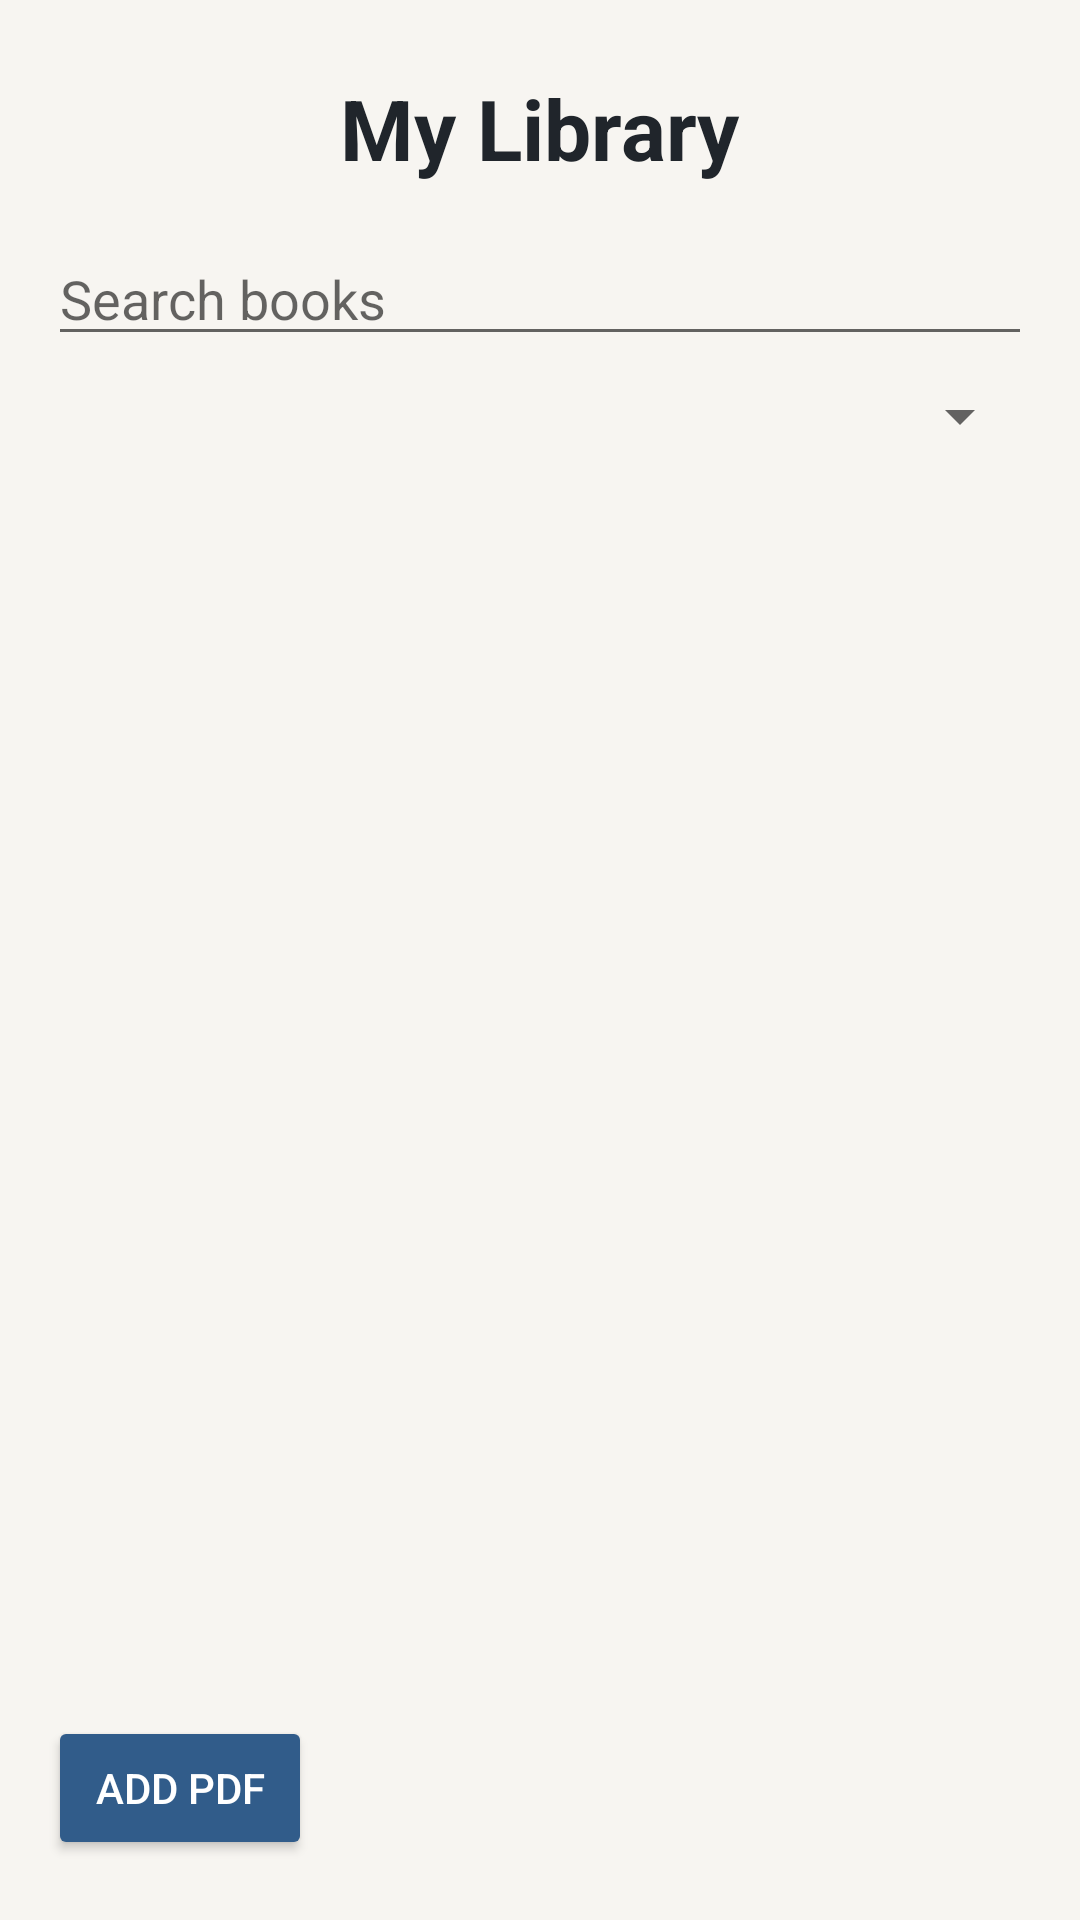

Write the Android layout XML for this screen, with the resource values it uses.
<!-- AndroidManifest.xml: application theme Theme.MindsetReader -->
<!-- res/layout/activity_library.xml -->
<?xml version="1.0" encoding="utf-8"?>
<LinearLayout xmlns:android="http://schemas.android.com/apk/res/android"
    android:orientation="vertical"
    android:layout_width="match_parent"
    android:layout_height="match_parent"
    android:background="@color/background">

    <TextView
        android:layout_width="wrap_content"
        android:layout_height="wrap_content"
        android:text="@string/library_title"
        android:textSize="28sp"
        android:textStyle="bold"
        android:textColor="@color/text_primary"
        android:layout_gravity="center_horizontal"
        android:layout_marginTop="24dp" />
    <EditText
        android:id="@+id/librarySearch"
        android:layout_width="match_parent"
        android:layout_height="wrap_content"
        android:layout_marginStart="16dp"
        android:layout_marginTop="16dp"
        android:layout_marginEnd="16dp"
        android:hint="@string/search_books"
        android:inputType="text"
        android:singleLine="true"
        android:importantForAutofill="no"/>

    <Spinner
        android:id="@+id/librarySortSpinner"
        android:layout_width="match_parent"
        android:layout_height="wrap_content"
        android:layout_marginStart="16dp"
        android:layout_marginTop="8dp"
        android:layout_marginEnd="16dp" />

    <ScrollView
        android:layout_width="match_parent"
        android:layout_height="0dp"
        android:layout_weight="1"
        android:layout_marginTop="16dp">

        <LinearLayout
            android:id="@+id/pdfLibraryContainer"
            android:layout_width="match_parent"
            android:layout_height="wrap_content"
            android:orientation="vertical" />

    </ScrollView>

    <Button
        android:id="@+id/addPdfButton"
        android:layout_width="wrap_content"
        android:layout_height="wrap_content"
        android:layout_marginStart="16dp"
        android:layout_marginTop="12dp"
        android:layout_marginEnd="16dp"
        android:layout_marginBottom="20dp"
        android:text="@string/add_pdf"
        android:textColor="@color/white"
        android:backgroundTint="@color/primary" />

</LinearLayout>
<!-- resources referenced by this layout -->
<resources>
  <color name="background">#F7F5F1</color>
  <color name="primary">#315C8A</color>
  <color name="text_primary">#20252B</color>
  <color name="white">#FFFFFFFF</color>
  <string name="add_pdf">Add PDF</string>
  <string name="library_title">My Library</string>
  <string name="search_books">Search books</string>
  <style name="Theme.MindsetReader" parent="Theme.MaterialComponents.DayNight.DarkActionBar">
  
          <item name="colorPrimary">@color/primary</item>
          <item name="colorPrimaryVariant">@color/primary_dark</item>
          <item name="colorOnPrimary">@color/white</item>
  
          <item name="colorSecondary">@color/primary_light</item>
          <item name="colorSecondaryVariant">@color/primary</item>
          <item name="colorOnSecondary">@color/black</item>
  
          <item name="android:statusBarColor">?attr/colorPrimaryVariant</item>
  
      </style>
  <color name="primary_dark">#234568</color>
  <color name="primary_light">#DCE9F5</color>
  <color name="black">#FF000000</color>
</resources>
